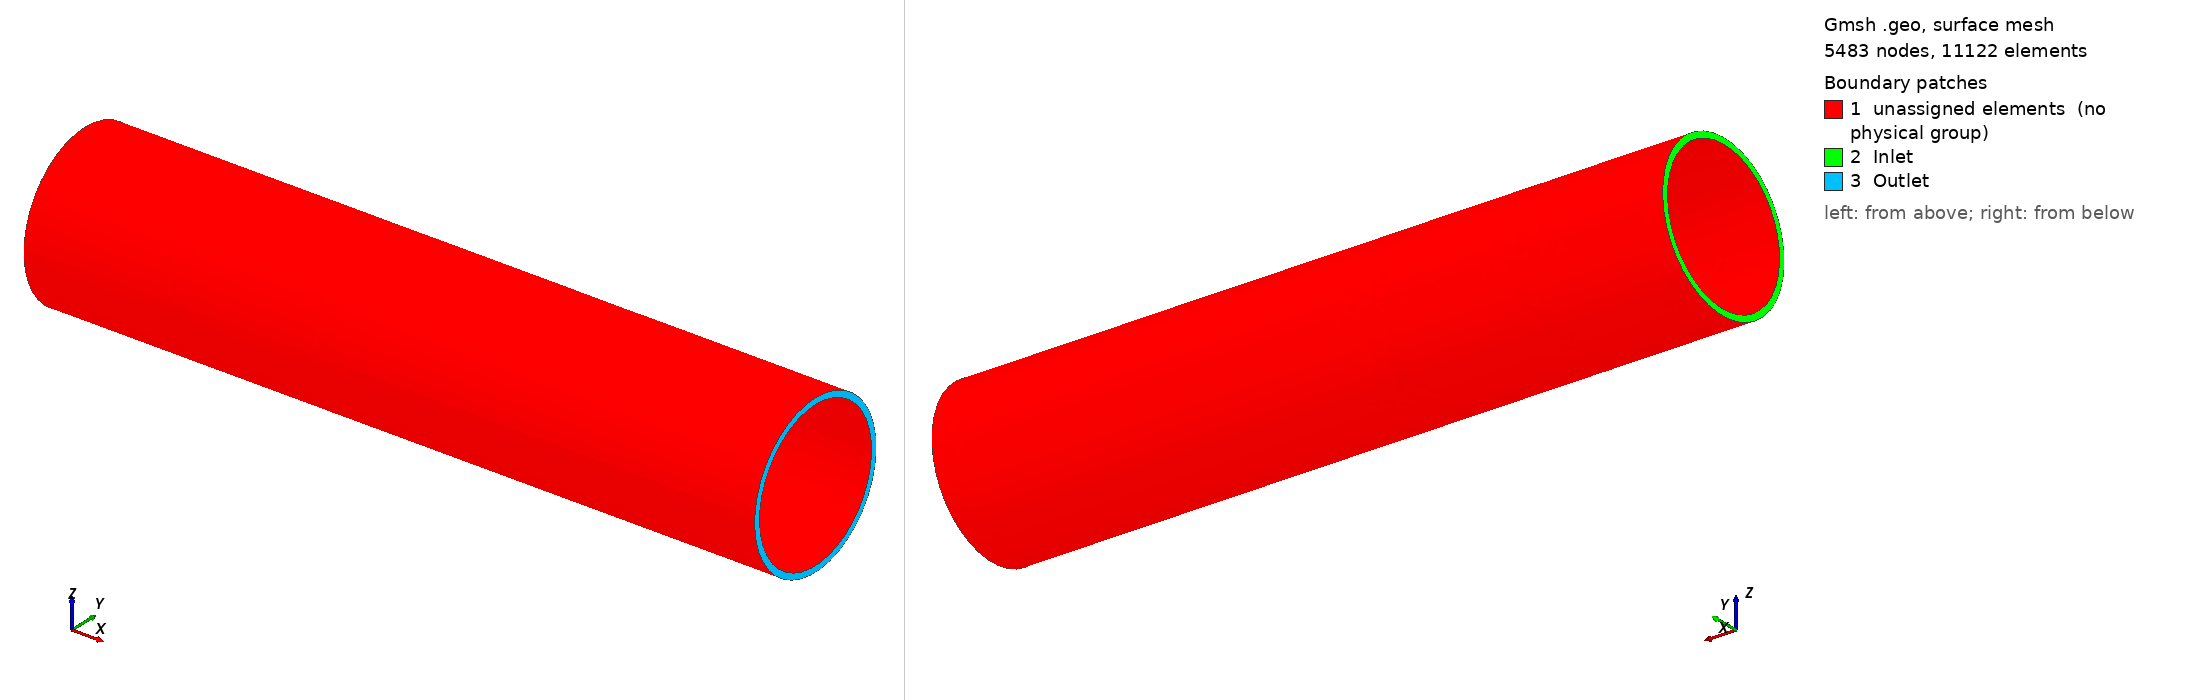

Gmsh geometry script, surface-meshed: 5483 nodes, 11122 surface elements. Boundary patches (legend numbers): 1 unassigned elements (no physical group), 2 Inlet, 3 Outlet. Left view from above one corner, right view from below the opposite corner. Legend entries are the model's physical surfaces; 'unassigned elements' are surfaces in no physical group. The drawing asked Gmsh for element sizes between 1% and 20% of the model's largest extent; the script's own settings can give other sizes.

=== pipe.geo (drawn) ===
SetFactory("OpenCASCADE");

// -----------------------------------------------------------

X = 40;

Y1 = 12;
Y2 = 12;
Y3 = 36;

// -----------------------------------------------------------

Cylinder(1) = {0.0, 0.0, 0.0, 1.0, 0, 0, 0.5, 2*Pi};

Cylinder(2) = {0.0, 0.0, 0.0, 1.0, 0, 0, 0.54, 2*Pi};

BooleanDifference{ Volume{2}; Delete; }{ Volume{1}; Delete; }

// -----------------------------------------------------------

Cylinder(3) = {1, 0, 0, 1, 0, 0, 0.5, 2*Pi};

Cylinder(4) = {1, 0, 0, 1, 0, 0, 0.54, 2*Pi};

BooleanDifference{ Volume{4}; Delete; }{ Volume{3}; Delete; }

// -----------------------------------------------------------

Cylinder(5) = {2.0, 0.0, 0.0, 3.0, 0, 0, 0.5, 2*Pi};

Cylinder(6) = {2.0, 0.0, 0.0, 3.0, 0, 0, 0.54, 2*Pi};

BooleanDifference{ Volume{6}; Delete; }{ Volume{5}; Delete; }

// -----------------------------------------------------------

Coherence;

// -----------------------------------------------------------

Transfinite Curve {5, 4, 3, 1, 9, 7, 13, 11} = X Using Progression 1; 	// circular

Transfinite Curve {6, 2} = Y1 Using Progression 1;

Transfinite Curve {8, 10} = Y2 Using Progression 1;

Transfinite Curve {14, 12} = Y3 Using Progression 1;

// -----------------------------------------------------------

Physical Surface("Inlet", 1) = {3};
Physical Surface("Outlet", 2) = {9};

Physical Volume("Section 1", 1) = {2};
Physical Volume("Section 2", 2) = {4};
Physical Volume("Section 3", 3) = {6};
